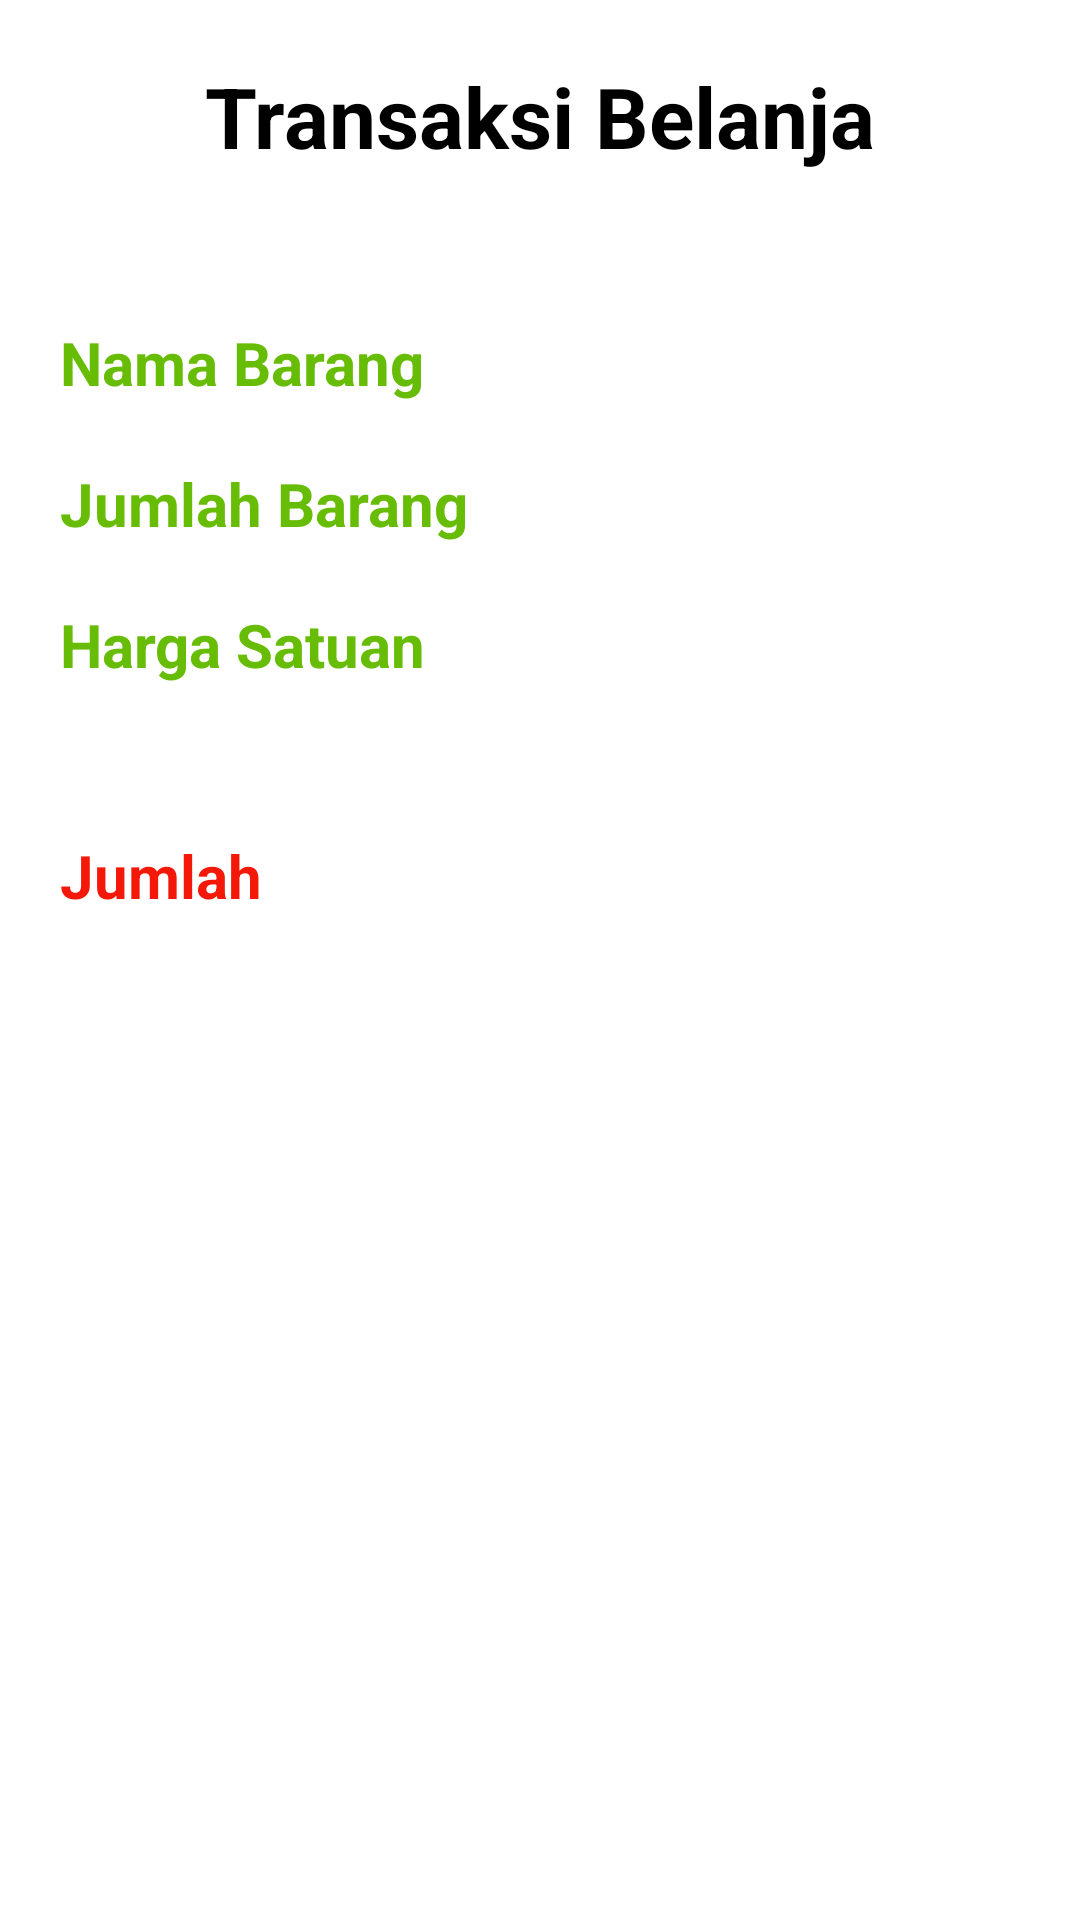

Produce the Android XML layout that renders to this screen, including the resource entries it uses.
<!-- AndroidManifest.xml: application theme Theme.Kot5Raihanefelmaulana -->
<!-- res/layout/activity_result.xml -->
<?xml version="1.0" encoding="utf-8"?>
<RelativeLayout xmlns:android="http://schemas.android.com/apk/res/android"
    xmlns:app="http://schemas.android.com/apk/res-auto"
    xmlns:tools="http://schemas.android.com/tools"
    android:layout_width="match_parent"
    android:layout_height="match_parent"
    tools:context=".ResultActivity">

    <TextView
        android:layout_width="wrap_content"
        android:layout_height="wrap_content"
        android:id="@+id/titleOutput"
        android:textSize="28sp"
        android:textColor="@color/black"
        android:text="Transaksi Belanja"
        android:textStyle="bold"
        android:layout_centerHorizontal="true"
        android:layout_marginTop="20dp" />

    <TextView
        android:layout_width="wrap_content"
        android:layout_height="wrap_content"
        android:id="@+id/OutputNama"
        android:text="Nama Barang"
        android:textColor="@color/green"
        android:textSize="20sp"
        android:textStyle="bold"
        android:layout_below="@id/titleOutput"
        android:layout_marginTop="50dp"
        android:layout_marginStart="20dp"/>

    <TextView
        android:layout_width="wrap_content"
        android:layout_height="wrap_content"
        android:id="@+id/OutputJumlah"
        android:text="Jumlah Barang"
        android:textColor="@color/green"
        android:textSize="20sp"
        android:textStyle="bold"
        android:layout_below="@id/OutputNama"
        android:layout_marginTop="20dp"
        android:layout_marginStart="20dp"/>

    <TextView
        android:layout_width="wrap_content"
        android:layout_height="wrap_content"
        android:id="@+id/OutputHarga"
        android:text="Harga Satuan"
        android:textColor="@color/green"
        android:textSize="20sp"
        android:layout_marginStart="20dp"
        android:textStyle="bold"
        android:layout_below="@id/OutputJumlah"
        android:layout_marginTop="20dp"/>

    <TextView
        android:layout_width="wrap_content"
        android:layout_height="wrap_content"
        android:id="@+id/Outputtotal"
        android:text="Jumlah"
        android:textColor="@color/red"
        android:textSize="20sp"
        android:layout_marginStart="20dp"
        android:textStyle="bold"
        android:layout_below="@id/OutputHarga"
        android:layout_marginTop="50dp"/>
</RelativeLayout>
<!-- resources referenced by this layout -->
<resources>
  <color name="black">#FF000000</color>
  <color name="green">#67BD05</color>
  <color name="red">#F31808</color>
  <style name="Theme.Kot5Raihanefelmaulana" parent="Theme.MaterialComponents.DayNight.DarkActionBar">
          
          <item name="colorPrimary">#629E64</item>
          <item name="colorPrimaryVariant">@color/purple_700</item>
          <item name="colorOnPrimary">@color/white</item>
          
          <item name="colorSecondary">@color/teal_200</item>
          <item name="colorSecondaryVariant">@color/teal_700</item>
          <item name="colorOnSecondary">@color/black</item>
          
          <item name="android:statusBarColor" tools:targetApi="l">?attr/colorPrimaryVariant</item>
          
      </style>
  <color name="purple_700">#FF3700B3</color>
  <color name="white">#FFFFFFFF</color>
  <color name="teal_200">#FF03DAC5</color>
  <color name="teal_700">#FF018786</color>
</resources>
